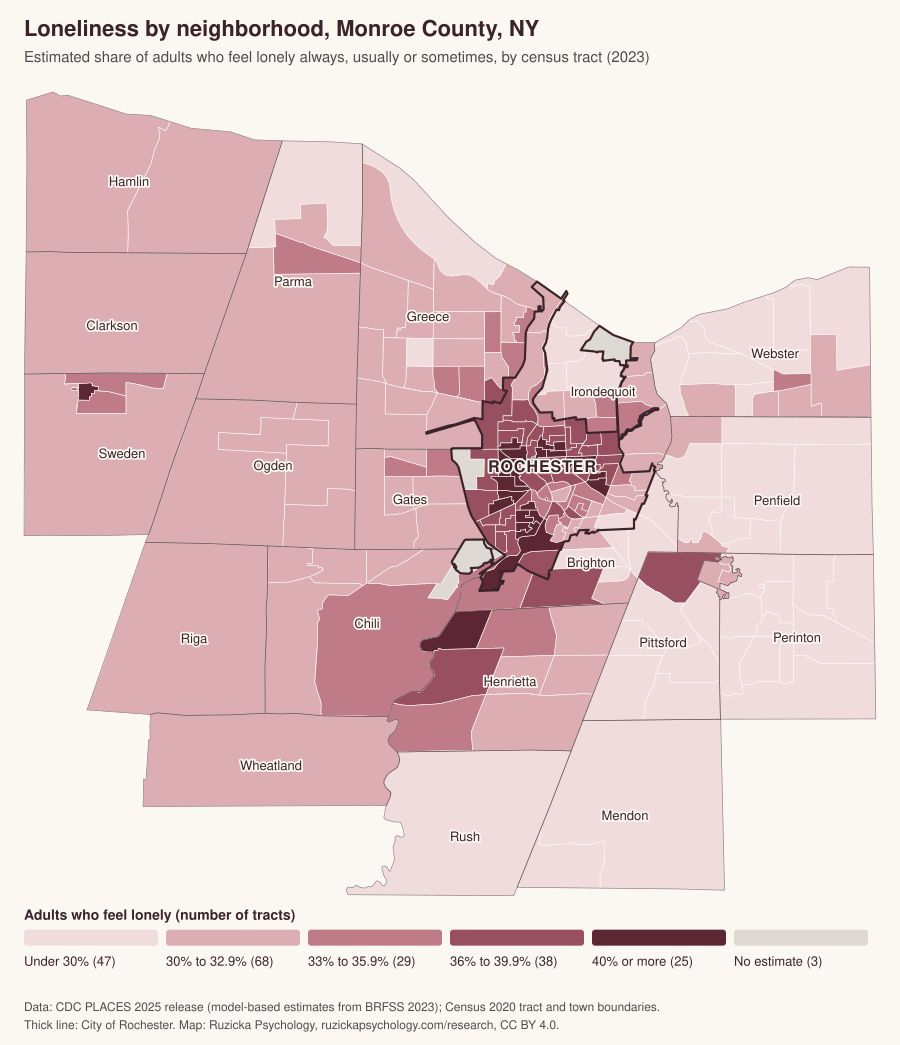

The table this chart was drawn from, first rows:
tract_geoid, tract, town, population, adults_18plus, loneliness_pct, loneliness_ci_low, loneliness_ci_high, emotionspt_pct, emotionspt_ci_low, emotionspt_ci_high, mhlth_pct, mhlth_ci_low, mhlth_ci_high, depression_pct, depression_ci_low, depression_ci_high
36055000200, 2, Rochester (city), 2621, 1884, 39.7, 34.9, 44.1, 33.0, 28.8, 37.0, 19.7, 17.5, 21.9, 21.1, 18.3, 24.1
36055000700, 7, Rochester (city), 1953, 1388, 39.5, 34.7, 44.0, 33.4, 29.3, 37.4, 21.6, 19.5, 24.0, 21.7, 18.9, 24.7
36055001000, 10, Rochester (city), 3354, 3201, 33.8, 28.9, 38.5, 21.4, 17.7, 25.3, 17.2, 14.7, 20.0, 25.1, 21.9, 28.6
36055001300, 13, Rochester (city), 1957, 1178, 42.7, 37.6, 47.6, 35.6, 31.1, 40.0, 20.6, 18.2, 23.2, 20.9, 18.2, 23.9
36055001600, 16, Rochester (city), 2747, 1964, 40.5, 35.6, 45.1, 34.6, 30.4, 38.7, 21.4, 19.2, 23.8, 21.8, 18.9, 24.8
36055001800, 18, Rochester (city), 5420, 4141, 36.0, 31.6, 40.3, 27.9, 24.3, 31.3, 17.6, 15.6, 19.6, 21.8, 19.1, 24.8
36055001900, 19, Rochester (city), 2699, 1942, 39.3, 34.6, 43.7, 31.7, 27.5, 35.4, 21.1, 18.8, 23.5, 23.4, 20.4, 26.5
36055002000, 20, Rochester (city), 4658, 3374, 37.3, 32.7, 41.8, 29.5, 25.8, 33.3, 18.1, 16.1, 20.0, 21.2, 18.5, 24.0
36055002100, 21, Rochester (city), 3693, 2595, 39.3, 34.5, 44.0, 31.9, 27.7, 36.0, 21.2, 18.9, 23.7, 23.1, 20.3, 26.3
36055002200, 22, Rochester (city), 3044, 2046, 41.4, 36.4, 45.9, 34.5, 30.2, 38.7, 22.8, 20.2, 25.2, 23.3, 20.3, 26.4
36055002300, 23, Rochester (city), 4366, 3021, 40.1, 35.2, 44.8, 33.6, 29.4, 37.7, 22.3, 20.0, 24.7, 23.1, 20.2, 26.3
36055002400, 24, Rochester (city), 3637, 2524, 40.3, 35.7, 44.7, 33.6, 29.7, 37.6, 23.4, 21.1, 25.8, 24.4, 21.4, 27.6
36055002700, 27, Rochester (city), 1477, 1008, 42.4, 37.4, 47.1, 36.6, 32.2, 40.9, 21.5, 19.1, 24.0, 20.9, 18.2, 23.9
36055002900, 29, Rochester (city), 3691, 3537, 35.7, 30.7, 40.9, 22.2, 18.3, 26.7, 18.1, 15.1, 21.3, 25.6, 22.4, 29.1
36055003000, 30, Rochester (city), 2089, 1873, 36.5, 31.5, 41.3, 25.4, 21.3, 29.2, 19.3, 16.6, 22.1, 25.2, 22.1, 28.7
36055003101, 31.01, Rochester (city), 2588, 2405, 32.7, 27.8, 37.6, 18.9, 15.4, 22.7, 15.3, 12.8, 18.1, 24.3, 21.1, 27.8
36055003102, 31.02, Rochester (city), 1908, 1792, 33.4, 28.9, 38.0, 19.7, 16.4, 23.3, 16.4, 13.8, 19.2, 25.2, 21.9, 28.7
36055003200, 32, Rochester (city), 2043, 1809, 36.8, 32.1, 41.2, 27.8, 23.8, 31.6, 20.0, 17.5, 22.4, 24.4, 21.4, 27.7
36055003300, 33, Rochester (city), 1709, 1568, 34.1, 29.4, 38.8, 25.1, 21.2, 29.1, 19.2, 16.7, 21.7, 25.1, 22.0, 28.5
36055003400, 34, Rochester (city), 2304, 2040, 34.0, 29.4, 38.5, 23.7, 20.1, 27.6, 17.3, 15.0, 20.0, 23.9, 20.8, 27.2
36055003500, 35, Rochester (city), 1507, 1296, 31.4, 26.8, 36.1, 21.1, 17.6, 24.9, 12.7, 10.9, 14.8, 19.8, 17.2, 22.7
36055003600, 36, Rochester (city), 2642, 2289, 31.9, 27.5, 36.4, 21.2, 17.9, 25.0, 15.1, 13.1, 17.3, 22.7, 19.8, 25.8
36055003700, 37, Rochester (city), 2935, 2569, 32.9, 28.2, 37.3, 20.6, 16.9, 24.0, 16.0, 13.6, 18.7, 24.2, 21.1, 27.6
36055003806, 38.06, Rochester (city), 5321, 4718, 37.5, 32.5, 42.2, 26.2, 22.2, 30.0, 16.9, 14.4, 19.3, 21.4, 18.5, 24.2
36055003807, 38.07, Rochester (city), 4302, 4183, 43.3, 38.0, 48.4, 27.1, 22.7, 31.5, 19.5, 16.5, 22.2, 23.5, 20.3, 26.8
36055003900, 39, Rochester (city), 1861, 1267, 39.8, 34.9, 44.8, 32.6, 28.2, 37.1, 21.8, 19.4, 24.4, 22.6, 19.7, 25.7
36055004000, 40, Rochester (city), 1446, 984, 40.2, 35.4, 44.8, 32.4, 27.9, 36.4, 22.2, 19.7, 24.6, 23.9, 21.0, 27.1
36055004100, 41, Rochester (city), 1731, 1104, 40.7, 36.0, 45.5, 33.4, 29.4, 37.5, 24.1, 21.6, 26.7, 25.3, 22.2, 28.6
36055004602, 46.02, Rochester (city), 2501, 1955, 37.7, 33.2, 42.5, 31.5, 27.6, 35.8, 18.7, 16.7, 21.0, 21.2, 18.5, 24.0
36055004701, 47.01, Rochester (city), 3081, 2499, 35.9, 31.2, 40.4, 29.1, 25.2, 33.1, 18.1, 16.1, 20.2, 21.4, 18.7, 24.3
36055004702, 47.02, Rochester (city), 2086, 1634, 36.9, 32.2, 41.4, 30.2, 26.1, 34.1, 18.2, 16.1, 20.3, 20.7, 18.1, 23.6
36055004800, 48, Rochester (city), 2293, 1595, 39.6, 34.7, 44.4, 32.7, 28.3, 37.0, 20.7, 18.5, 23.1, 21.7, 18.9, 24.7
36055004900, 49, Rochester (city), 1732, 1189, 40.2, 35.3, 45.0, 33.9, 29.4, 38.2, 21.8, 19.2, 24.5, 22.0, 19.1, 25.2
36055005000, 50, Rochester (city), 1857, 1281, 40.9, 36.1, 45.6, 34.5, 30.3, 38.7, 21.6, 19.4, 23.9, 21.9, 19.1, 24.9
36055005100, 51, Rochester (city), 1373, 944, 41.2, 36.1, 45.8, 34.6, 30.1, 38.8, 23.4, 20.8, 26.1, 23.3, 20.4, 26.4
36055005200, 52, Rochester (city), 1468, 985, 42.2, 37.1, 47.0, 36.4, 31.8, 40.8, 23.6, 21.2, 26.2, 22.8, 20.0, 26.0
36055005400, 54, Rochester (city), 3655, 2645, 36.1, 31.6, 40.5, 28.2, 24.4, 32.2, 16.5, 14.4, 18.4, 20.4, 17.7, 23.2
36055005500, 55, Rochester (city), 1914, 1280, 39.8, 34.9, 44.5, 33.5, 29.1, 37.6, 22.2, 19.8, 24.6, 22.4, 19.6, 25.5
36055005600, 56, Rochester (city), 2339, 1584, 39.4, 34.7, 44.1, 32.2, 28.1, 36.4, 21.8, 19.3, 24.4, 22.5, 19.6, 25.6
36055005700, 57, Rochester (city), 1920, 1273, 40.0, 35.1, 44.9, 32.5, 28.1, 37.0, 20.8, 18.3, 23.3, 22.3, 19.3, 25.3
36055005800, 58, Rochester (city), 3885, 2722, 39.1, 34.1, 43.8, 31.4, 27.1, 35.6, 21.5, 19.0, 23.9, 23.7, 20.7, 26.8
36055005900, 59, Rochester (city), 1625, 1142, 40.7, 35.8, 45.4, 33.9, 29.6, 38.1, 22.0, 19.6, 24.6, 22.9, 20.1, 26.1
36055006000, 60, Rochester (city), 3216, 2703, 33.4, 28.9, 37.9, 24.2, 20.5, 28.0, 16.1, 14.0, 18.4, 22.4, 19.6, 25.5
36055006100, 61, Rochester (city), 2317, 1984, 30.6, 26.0, 35.1, 20.0, 16.7, 23.6, 15.1, 12.9, 17.3, 23.7, 20.6, 26.9
36055006200, 62, Rochester (city), 3098, 2346, 37.9, 33.1, 42.3, 30.9, 26.7, 35.0, 17.3, 15.3, 19.5, 19.4, 16.8, 22.2
36055006300, 63, Rochester (city), 3076, 2238, 38.2, 33.6, 42.9, 31.5, 27.5, 35.7, 16.9, 15.0, 19.0, 18.8, 16.3, 21.5
36055006400, 64, Rochester (city), 2510, 1723, 41.7, 36.7, 46.5, 36.1, 31.5, 40.3, 22.8, 20.5, 25.3, 21.8, 19.1, 25.0
36055006500, 65, Rochester (city), 1608, 1069, 42.4, 37.4, 47.5, 36.5, 32.0, 41.5, 24.8, 22.1, 27.8, 24.0, 20.9, 27.4
36055006600, 66, Rochester (city), 1931, 1357, 40.0, 34.9, 44.7, 33.2, 28.8, 37.5, 20.8, 18.4, 23.1, 21.3, 18.7, 24.1
36055006700, 67, Rochester (city), 2875, 2102, 38.3, 33.3, 42.9, 31.8, 27.4, 36.2, 17.9, 15.7, 20.2, 19.6, 17.1, 22.4
36055006800, 68, Rochester (city), 2730, 2117, 36.4, 31.4, 40.9, 28.8, 24.5, 33.1, 15.9, 14.0, 18.1, 19.3, 16.8, 22.1
36055006900, 69, Rochester (city), 2555, 2046, 40.8, 36.2, 45.4, 30.7, 26.9, 34.7, 21.9, 19.5, 24.3, 23.8, 20.9, 26.8
36055007000, 70, Rochester (city), 3303, 2723, 39.6, 34.9, 44.3, 28.5, 24.6, 32.5, 18.6, 16.4, 21.0, 21.9, 19.2, 25.0
36055007100, 71, Rochester (city), 2986, 2308, 37.5, 32.9, 41.9, 30.3, 26.4, 34.4, 18.3, 16.1, 20.4, 20.7, 17.9, 23.5
36055007500, 75, Rochester (city), 2963, 2184, 40.3, 35.4, 45.1, 35.0, 30.5, 39.3, 21.1, 18.6, 23.5, 21.2, 18.3, 24.0
36055007600, 76, Rochester (city), 2824, 2416, 30.5, 26.1, 34.7, 20.7, 17.5, 24.0, 14.2, 12.5, 16.1, 22.0, 19.3, 24.9
36055007700, 77, Rochester (city), 2740, 2312, 31.7, 27.3, 36.0, 21.7, 18.2, 25.0, 15.0, 12.9, 17.0, 22.1, 19.2, 25.2
36055007801, 78.01, Rochester (city), 2465, 2302, 30.8, 26.4, 34.9, 18.4, 15.6, 21.5, 13.6, 11.7, 15.6, 22.1, 19.2, 25.2
36055007802, 78.02, Rochester (city), 1520, 1302, 27.7, 23.7, 31.7, 17.7, 15.0, 20.8, 11.4, 9.9, 13.2, 20.1, 17.5, 23.0
36055007900, 79, Rochester (city), 1838, 1236, 38.3, 33.4, 42.8, 30.9, 26.8, 35.0, 19.9, 17.8, 22.1, 21.4, 18.7, 24.3
... 150 more rows
